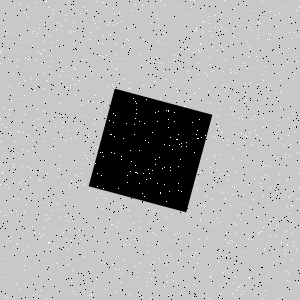

The data file committed next to this chart (first rows):
Type, X, Y
Salt, 166, 79
Salt, 8, 187
Salt, 89, 190
Salt, 133, 223
Salt, 8, 114
Salt, 40, 236
Salt, 97, 147
Salt, 225, 239
Salt, 217, 50
Salt, 91, 295
Salt, 210, 103
Salt, 273, 262
Salt, 233, 283
Salt, 24, 211
Salt, 128, 210
Salt, 87, 158
Salt, 121, 156
Salt, 103, 156
Salt, 46, 22
Salt, 169, 254
Salt, 286, 231
Salt, 221, 47
Salt, 56, 29
Salt, 121, 207
Salt, 174, 55
Salt, 93, 102
Salt, 76, 183
Salt, 135, 266
Salt, 81, 273
Salt, 117, 227
Salt, 57, 204
Salt, 36, 74
Salt, 178, 134
Salt, 10, 33
Salt, 181, 191
Salt, 292, 194
Salt, 239, 118
Salt, 287, 245
Salt, 168, 295
Salt, 230, 240
Salt, 86, 59
Salt, 240, 219
Salt, 112, 224
Salt, 119, 269
Salt, 277, 99
Salt, 29, 41
Salt, 153, 273
Salt, 100, 55
Salt, 133, 98
Salt, 96, 1
Salt, 31, 78
Salt, 181, 143
Salt, 94, 124
Salt, 191, 7
Salt, 255, 130
Salt, 30, 177
Salt, 53, 10
Salt, 265, 66
Salt, 198, 258
Salt, 55, 126
... 1,740 more rows
